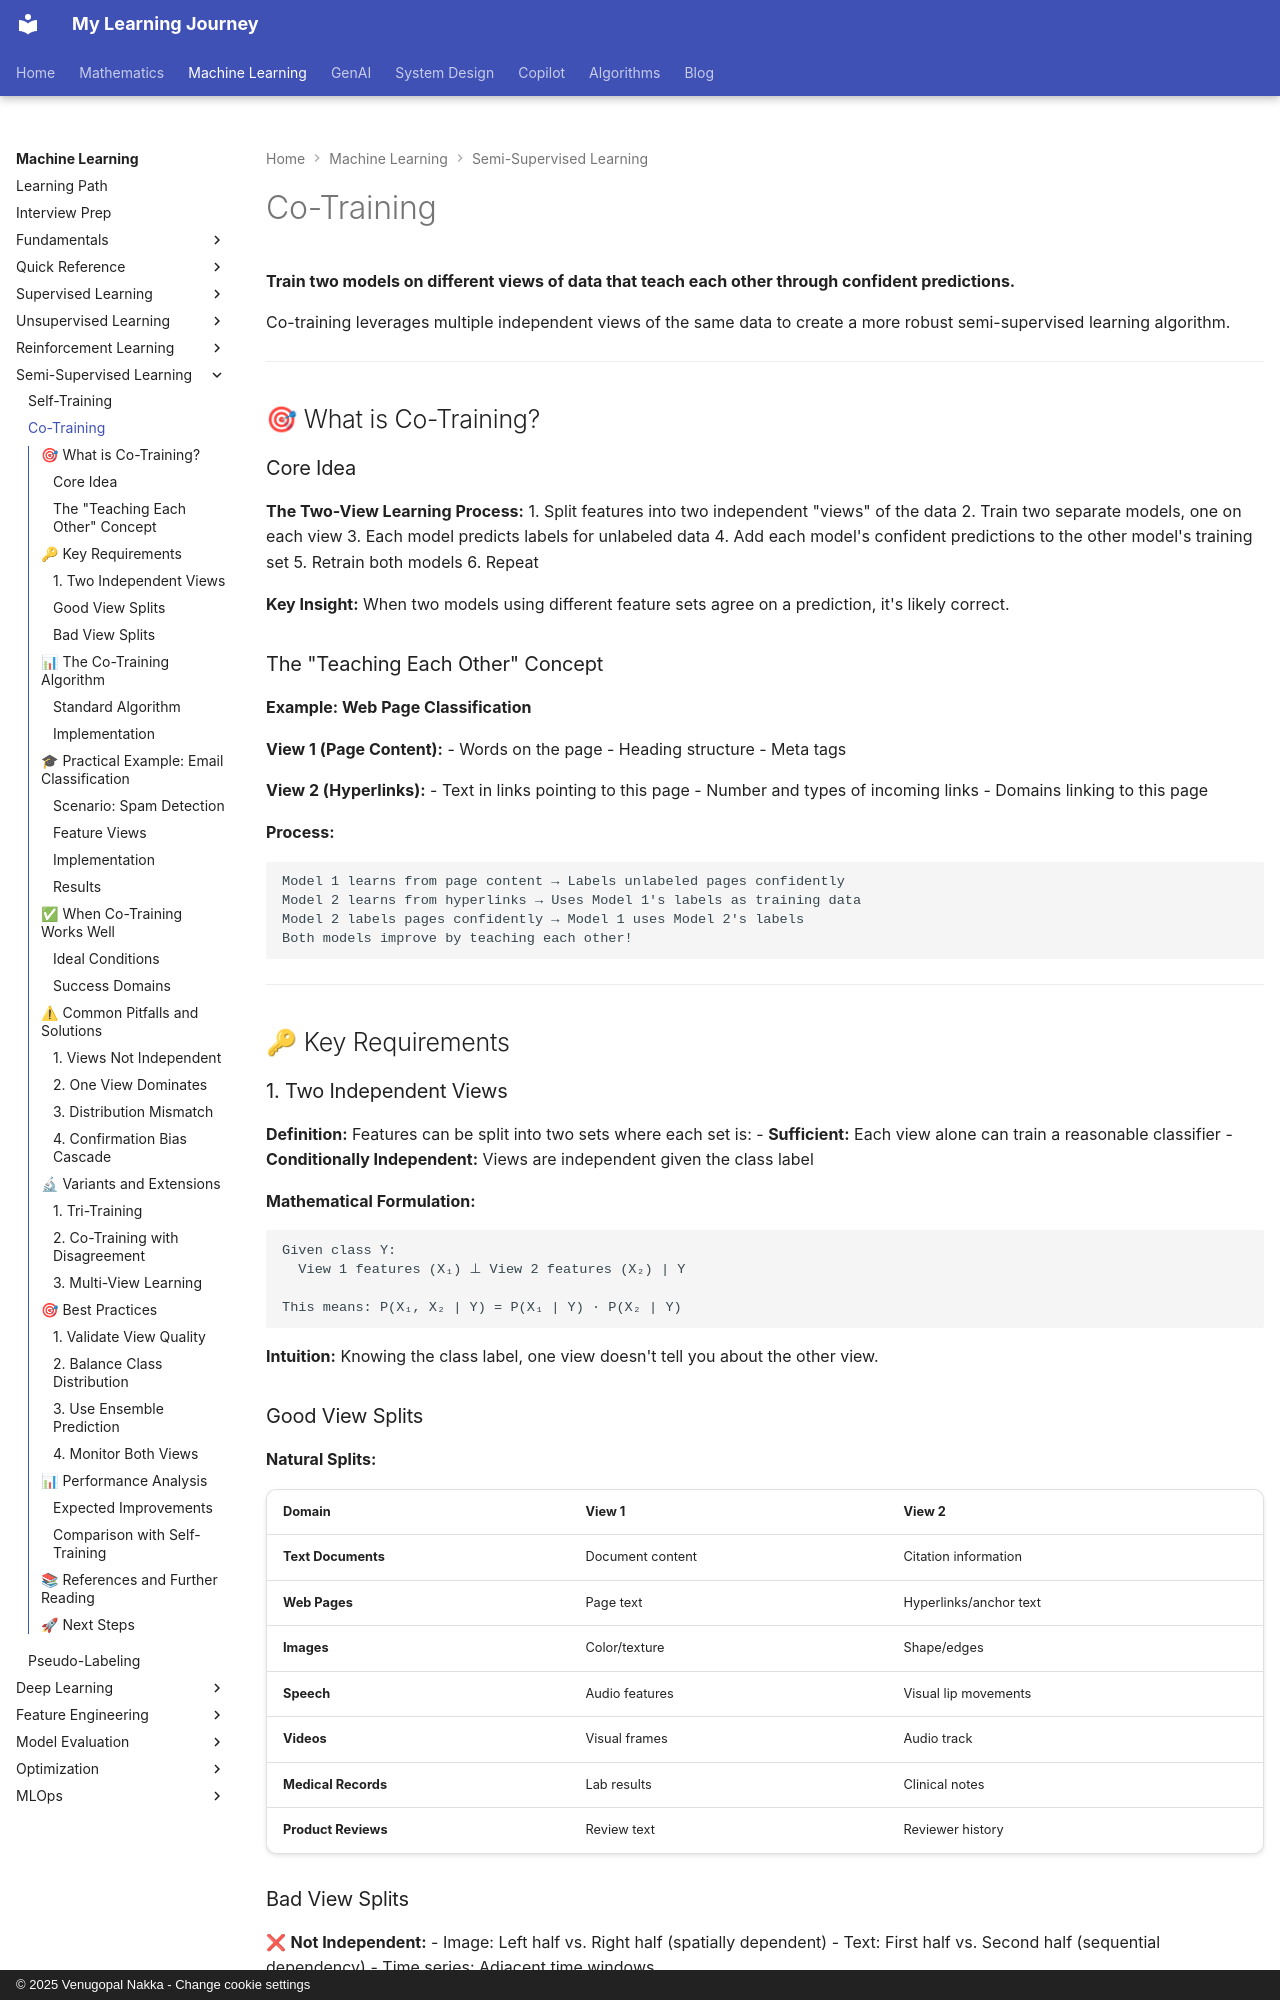

repository: nvgr-GenAI/my-learning · page: ml/semi-supervised-learning/co-training/index.html · generator: mkdocs · copyright: © 2025 Venugopal Nakka - Change cookie settings

# Co-Training

**Train two models on different views of data that teach each other through confident predictions.**

Co-training leverages multiple independent views of the same data to create a more robust semi-supervised learning algorithm.

---

## 🎯 What is Co-Training?

### Core Idea

**The Two-View Learning Process:**
1. Split features into two independent "views" of the data
2. Train two separate models, one on each view
3. Each model predicts labels for unlabeled data
4. Add each model's confident predictions to the other model's training set
5. Retrain both models
6. Repeat

**Key Insight:** When two models using different feature sets agree on a prediction, it's likely correct.

### The "Teaching Each Other" Concept

**Example: Web Page Classification**

**View 1 (Page Content):**
- Words on the page
- Heading structure
- Meta tags

**View 2 (Hyperlinks):**
- Text in links pointing to this page
- Number and types of incoming links
- Domains linking to this page

**Process:**
```
Model 1 learns from page content → Labels unlabeled pages confidently
Model 2 learns from hyperlinks → Uses Model 1's labels as training data
Model 2 labels pages confidently → Model 1 uses Model 2's labels
Both models improve by teaching each other!
```

---

## 🔑 Key Requirements

### 1. Two Independent Views

**Definition:** Features can be split into two sets where each set is:
- **Sufficient:** Each view alone can train a reasonable classifier
- **Conditionally Independent:** Views are independent given the class label

**Mathematical Formulation:**
```
Given class Y:
  View 1 features (X₁) ⊥ View 2 features (X₂) | Y

This means: P(X₁, X₂ | Y) = P(X₁ | Y) · P(X₂ | Y)
```

**Intuition:** Knowing the class label, one view doesn't tell you about the other view.

### Good View Splits

**Natural Splits:**

| Domain | View 1 | View 2 |
|--------|--------|--------|
| **Text Documents** | Document content | Citation information |
| **Web Pages** | Page text | Hyperlinks/anchor text |
| **Images** | Color/texture | Shape/edges |
| **Speech** | Audio features | Visual lip movements |
| **Videos** | Visual frames | Audio track |
| **Medical Records** | Lab results | Clinical notes |
| **Product Reviews** | Review text | Reviewer history |

### Bad View Splits

❌ **Not Independent:**
- Image: Left half vs. Right half (spatially dependent)
- Text: First half vs. Second half (sequential dependency)
- Time series: Adjacent time windows

❌ **Not Sufficient:**
- All features in View 1, nothing in View 2
- Views with random features that don't predict class

---

## 📊 The Co-Training Algorithm
